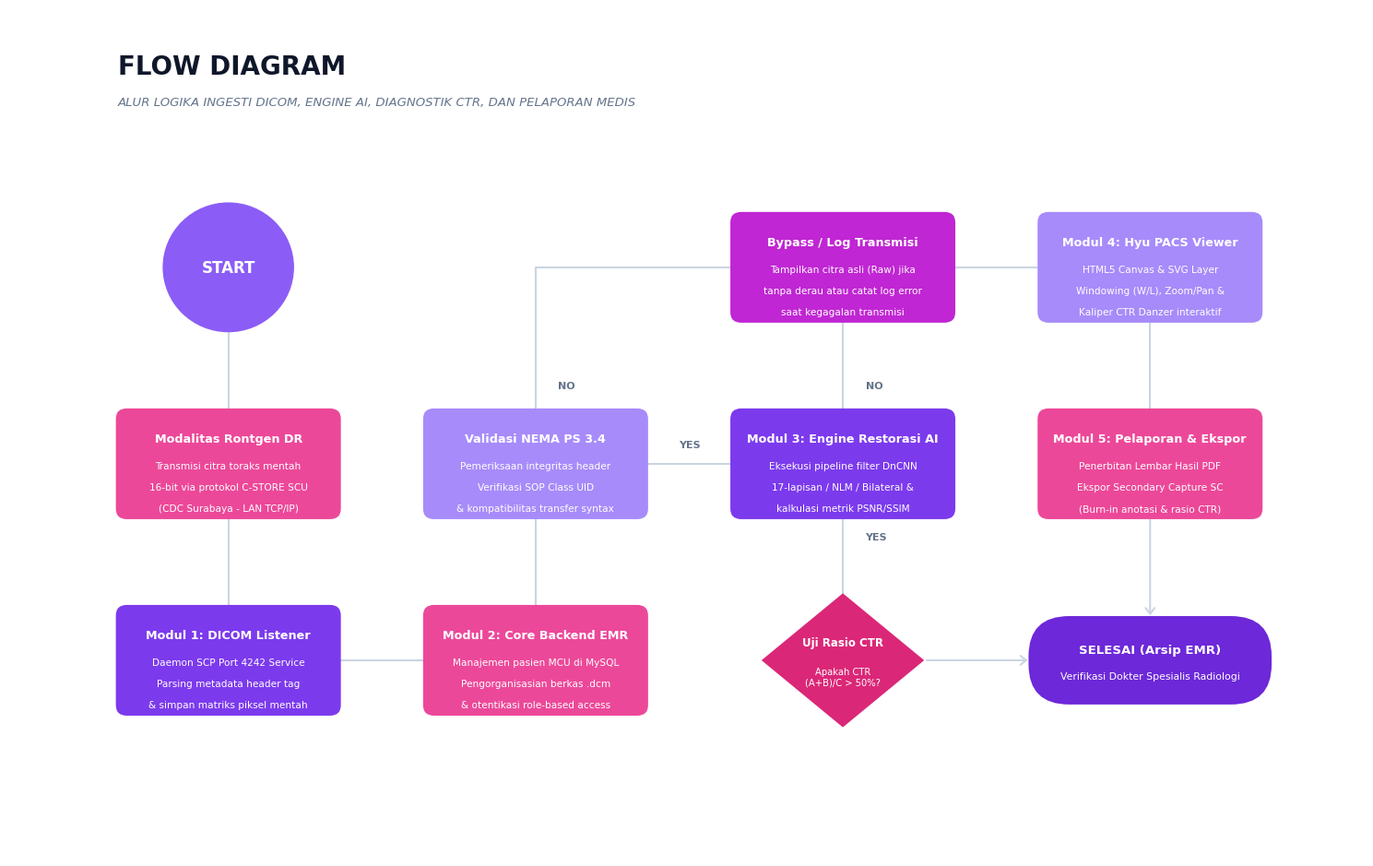

The matplotlib source for this figure: (Note: this script raises an exception after producing the figure.)
import matplotlib.pyplot as plt
import matplotlib.patches as patches

# Set Publication Quality (Times New Roman, Academic Standard)
plt.rcParams['font.family'] = 'Times New Roman'
plt.rcParams['mathtext.fontset'] = 'stix'

fig, ax = plt.subplots(figsize=(15, 9.5), dpi=300)
ax.set_facecolor('#FFFFFF')
fig.patch.set_facecolor('#FFFFFF')

# Canvas limits
ax.set_xlim(0, 150)
ax.set_ylim(0, 95)
ax.axis('off')

# Title Block matching user's image header
ax.text(12, 88.5, "FLOW DIAGRAM", fontsize=20, fontweight='bold', ha='left', va='center', color='#0F172A')
ax.text(12, 84.5, "ALUR LOGIKA INGESTI DICOM, ENGINE AI, DIAGNOSTIK CTR, DAN PELAPORAN MEDIS",
        fontsize=9.5, fontstyle='italic', ha='left', va='center', color='#64748B')

# Colors matching user's uploaded example
C_PURPLE = '#8B5CF6'       # Circle Start
C_PINK = '#EC4899'         # Vibrant Magenta / Pink
C_DEEP_PURPLE = '#7C3AED'  # Deep Violet
C_LAVENDER = '#A78BFA'     # Lavender / Periwinkle
C_DIAMOND = '#DB2777'      # Darker Pink / Magenta for Diamond
C_END = '#6D28D9'          # Dark Purple for Capsule End
C_LINE = '#CBD5E1'         # Soft Slate Gray for connectors

# Helper to draw rounded process rectangle
def draw_process_rect(ax, x, y, w, h, bg_color, title, desc):
    rect = patches.FancyBboxPatch(
        (x, y), w, h,
        boxstyle="round,pad=0.2,rounding_size=1.2",
        linewidth=0, facecolor=bg_color, zorder=2
    )
    ax.add_patch(rect)
    ax.text(x + w/2, y + h - 3.2, title,
            fontsize=9.2, fontweight='bold', ha='center', va='center', color='#FFFFFF', zorder=3)
    
    # Split description lines
    lines = desc.split('\n')
    y_text = y + h - 6.2
    for line in lines:
        ax.text(x + w/2, y_text, line,
                fontsize=7.6, ha='center', va='center', color='#FFFFFF', zorder=3)
        y_text -= 2.4

# Layout Grid coordinates matching user's image
COL1_X = 12.0
COL2_X = 46.0
COL3_X = 80.0
COL4_X = 114.0

RECT_W = 24.5
RECT_H = 12.0

ROW_TOP_Y = 60.0
ROW_MID_Y = 38.0
ROW_BOT_Y = 16.0

# ==================== 1. COLUMN 1 (LEFT) ====================
# Node 1: START (Circle Purple)
circle_r = 7.2
circle_cx = COL1_X + RECT_W/2
circle_cy = ROW_TOP_Y + RECT_H/2
circle = plt.Circle((circle_cx, circle_cy), circle_r, color=C_PURPLE, zorder=2)
ax.add_patch(circle)
ax.text(circle_cx, circle_cy, "START", fontsize=12, fontweight='bold', ha='center', va='center', color='#FFFFFF', zorder=3)

# Node 2: Input Modalitas (Pink Rect)
draw_process_rect(ax, COL1_X, ROW_MID_Y, RECT_W, RECT_H, C_PINK,
                  "Modalitas Rontgen DR",
                  "Transmisi citra toraks mentah\n16-bit via protokol C-STORE SCU\n(CDC Surabaya - LAN TCP/IP)")

# Node 3: Modul 1 DICOM Listener (Deep Purple Rect)
draw_process_rect(ax, COL1_X, ROW_BOT_Y, RECT_W, RECT_H, C_DEEP_PURPLE,
                  "Modul 1: DICOM Listener",
                  "Daemon SCP Port 4242 Service\nParsing metadata header tag\n& simpan matriks piksel mentah")

# ==================== 2. COLUMN 2 ====================
# Node 4: Modul 2 Backend EMR (Pink Rect)
draw_process_rect(ax, COL2_X, ROW_BOT_Y, RECT_W, RECT_H, C_PINK,
                  "Modul 2: Core Backend EMR",
                  "Manajemen pasien MCU di MySQL\nPengorganisasian berkas .dcm\n& otentikasi role-based access")

# Node 5: Validasi Standar Medis (Lavender Rect)
draw_process_rect(ax, COL2_X, ROW_MID_Y, RECT_W, RECT_H, C_LAVENDER,
                  "Validasi NEMA PS 3.4",
                  "Pemeriksaan integritas header\nVerifikasi SOP Class UID\n& kompatibilitas transfer syntax")

# ==================== 3. COLUMN 3 ====================
# Node 6: Fallback / Log (Magenta Rect)
draw_process_rect(ax, COL3_X, ROW_TOP_Y, RECT_W, RECT_H, '#C026D3',
                  "Bypass / Log Transmisi",
                  "Tampilkan citra asli (Raw) jika\ntanpa derau atau catat log error\nsaat kegagalan transmisi")

# Node 7: Modul 3 Engine AI (Deep Purple Rect)
draw_process_rect(ax, COL3_X, ROW_MID_Y, RECT_W, RECT_H, C_DEEP_PURPLE,
                  "Modul 3: Engine Restorasi AI",
                  "Eksekusi pipeline filter DnCNN\n17-lapisan / NLM / Bilateral &\nkalkulasi metrik PSNR/SSIM")

# Node 9: Diamond Decision CTR (Magenta Diamond)
dia_cx = COL3_X + RECT_W/2
dia_cy = ROW_BOT_Y + RECT_H/2
dia_rx = 9.0
dia_ry = 7.5
diamond = patches.Polygon([
    (dia_cx, dia_cy + dia_ry),
    (dia_cx + dia_rx, dia_cy),
    (dia_cx, dia_cy - dia_ry),
    (dia_cx - dia_rx, dia_cy)
], closed=True, facecolor=C_DIAMOND, edgecolor='none', zorder=2)
ax.add_patch(diamond)
ax.text(dia_cx, dia_cy + 2.0, "Uji Rasio CTR", fontsize=8.5, fontweight='bold', ha='center', va='center', color='#FFFFFF', zorder=3)
ax.text(dia_cx, dia_cy - 1.8, "Apakah CTR\n(A+B)/C > 50%?", fontsize=7.2, ha='center', va='center', color='#FFFFFF', zorder=3)

# ==================== 4. COLUMN 4 (RIGHT) ====================
# Node 8: Modul 4 Workstation Viewer (Lavender Rect)
draw_process_rect(ax, COL4_X, ROW_TOP_Y, RECT_W, RECT_H, C_LAVENDER,
                  "Modul 4: Hyu PACS Viewer",
                  "HTML5 Canvas & SVG Layer\nWindowing (W/L), Zoom/Pan &\nKaliper CTR Danzer interaktif")

# Node 10: Modul 5 Pelaporan Medis (Pink Rect)
draw_process_rect(ax, COL4_X, ROW_MID_Y, RECT_W, RECT_H, C_PINK,
                  "Modul 5: Pelaporan & Ekspor",
                  "Penerbitan Lembar Hasil PDF\nEkspor Secondary Capture SC\n(Burn-in anotasi & rasio CTR)")

# Node 11: END / FINISH (Capsule Deep Purple)
capsule_w = RECT_W + 2.0
capsule_h = 9.5
capsule_x = COL4_X - 1.0
capsule_y = ROW_BOT_Y + (RECT_H - capsule_h)/2
capsule = patches.FancyBboxPatch(
    (capsule_x, capsule_y), capsule_w, capsule_h,
    boxstyle="round,pad=0.2,rounding_size=4.5",
    linewidth=0, facecolor=C_END, zorder=2
)
ax.add_patch(capsule)
ax.text(capsule_x + capsule_w/2, capsule_y + capsule_h/2 + 1.2, "SELESAI (Arsip EMR)",
        fontsize=9.5, fontweight='bold', ha='center', va='center', color='#FFFFFF', zorder=3)
ax.text(capsule_x + capsule_w/2, capsule_y + capsule_h/2 - 1.8, "Verifikasi Dokter Spesialis Radiologi",
        fontsize=7.8, ha='center', va='center', color='#FFFFFF', zorder=3)

# ==================== CONNECTING LINES (EXACTLY MATCHING USER'S IMAGE) ====================
# Conn 1: Start -> Modality (Down line)
ax.plot([circle_cx, circle_cx], [circle_cy - circle_r, ROW_MID_Y + RECT_H], color=C_LINE, lw=1.5, zorder=1)

# Conn 2: Modality -> Listener (Down line)
ax.plot([COL1_X + RECT_W/2, COL1_X + RECT_W/2], [ROW_MID_Y, ROW_BOT_Y + RECT_H], color=C_LINE, lw=1.5, zorder=1)

# Conn 3: Listener -> Backend (Right line)
ax.plot([COL1_X + RECT_W, COL2_X], [ROW_BOT_Y + RECT_H/2, ROW_BOT_Y + RECT_H/2], color=C_LINE, lw=1.5, zorder=1)

# Conn 4: Backend -> Val Dicom (Up line)
ax.plot([COL2_X + RECT_W/2, COL2_X + RECT_W/2], [ROW_BOT_Y + RECT_H, ROW_MID_Y], color=C_LINE, lw=1.5, zorder=1)

# Conn 5: Val Dicom -> Fallback (NO - Up then Right line)
corner_x = COL2_X + RECT_W/2
ax.plot([corner_x, corner_x, COL3_X], [ROW_MID_Y + RECT_H, ROW_TOP_Y + RECT_H/2, ROW_TOP_Y + RECT_H/2],
        color=C_LINE, lw=1.5, zorder=1)
ax.text(corner_x + 2.5, ROW_MID_Y + RECT_H + 2.5, "NO", fontsize=8.0, fontweight='bold', color='#64748B', zorder=4)

# Conn 6: Val Dicom -> AI Engine (YES - Right line)
ax.plot([COL2_X + RECT_W, COL3_X], [ROW_MID_Y + RECT_H/2, ROW_MID_Y + RECT_H/2], color=C_LINE, lw=1.5, zorder=1)
ax.text((COL2_X + RECT_W + COL3_X)/2, ROW_MID_Y + RECT_H/2 + 1.8, "YES", fontsize=8.0, fontweight='bold', color='#64748B', ha='center', zorder=4)

# Conn 7: AI Engine -> Fallback (NO - Up line)
ax.plot([COL3_X + RECT_W/2, COL3_X + RECT_W/2], [ROW_MID_Y + RECT_H, ROW_TOP_Y], color=C_LINE, lw=1.5, zorder=1)
ax.text(COL3_X + RECT_W/2 + 2.5, ROW_MID_Y + RECT_H + 2.5, "NO", fontsize=8.0, fontweight='bold', color='#64748B', zorder=4)

# Conn 8: Fallback -> Viewer (Right line)
ax.plot([COL3_X + RECT_W, COL4_X], [ROW_TOP_Y + RECT_H/2, ROW_TOP_Y + RECT_H/2], color=C_LINE, lw=1.5, zorder=1)

# Conn 9: AI Engine -> Decision CTR (YES - Down line)
ax.plot([COL3_X + RECT_W/2, dia_cx], [ROW_MID_Y, dia_cy + dia_ry], color=C_LINE, lw=1.5, zorder=1)
ax.text(dia_cx + 2.5, ROW_MID_Y - 2.5, "YES", fontsize=8.0, fontweight='bold', color='#64748B', zorder=4)

# Conn 10: Viewer -> Report (Down line)
ax.plot([COL4_X + RECT_W/2, COL4_X + RECT_W/2], [ROW_TOP_Y, ROW_MID_Y + RECT_H], color=C_LINE, lw=1.5, zorder=1)

# Conn 11: Report -> End (Down arrow)
ax.annotate('', xy=(COL4_X + RECT_W/2, capsule_y + capsule_h),
            xytext=(COL4_X + RECT_W/2, ROW_MID_Y),
            arrowprops=dict(arrowstyle='->,head_width=0.35,head_length=0.45', color=C_LINE, lw=1.5), zorder=1)

# Conn 12: Decision CTR -> End (Right arrow)
ax.annotate('', xy=(capsule_x, dia_cy),
            xytext=(dia_cx + dia_rx, dia_cy),
            arrowprops=dict(arrowstyle='->,head_width=0.35,head_length=0.45', color=C_LINE, lw=1.5), zorder=1)

plt.tight_layout()
output_flow_png = 'd:/laragon/www/belajar-laravel/Gambar_3_4_Flowchart_Hyu_PACS.png'
plt.savefig(output_flow_png, dpi=300, bbox_inches='tight')
plt.close()

print("Successfully generated exact match Flow Diagram at:", output_flow_png)
